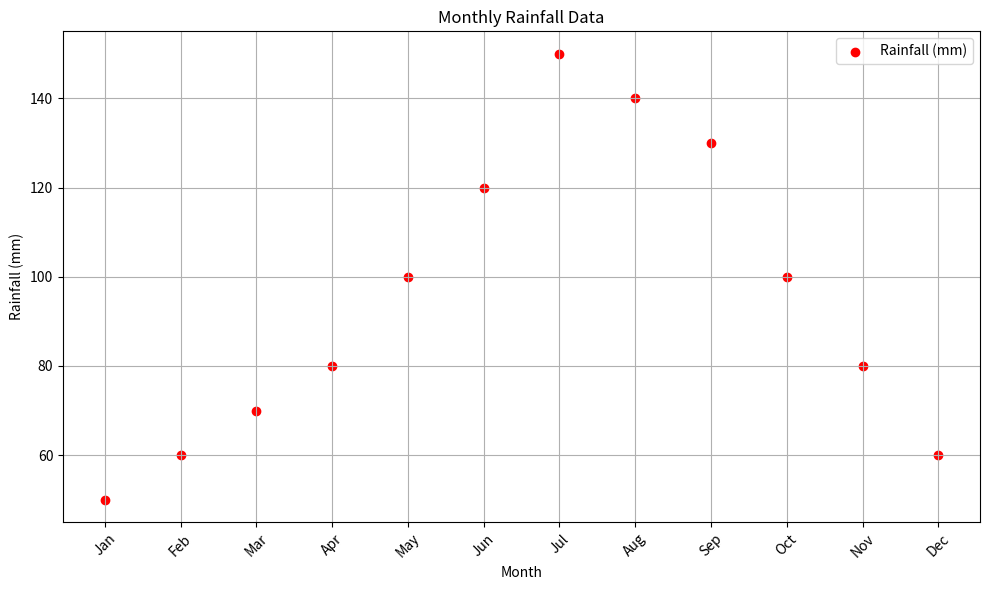

Write the Python code that produced this figure.
import matplotlib.pyplot as plt

def create_rainfall_scatter_plot(months, rainfall):
    plt.figure(figsize=(10, 6))

    plt.scatter(months, rainfall, color='r', label='Rainfall (mm)')

    plt.title('Monthly Rainfall Data')
    plt.xlabel('Month')
    plt.ylabel('Rainfall (mm)')
    plt.legend()

    plt.grid(True)

    plt.xticks(rotation=45)
    plt.tight_layout()

    plt.show()
months = ['Jan', 'Feb', 'Mar', 'Apr', 'May', 'Jun', 'Jul', 'Aug', 'Sep', 'Oct', 'Nov', 'Dec']
rainfall = [50, 60, 70, 80, 100, 120, 150, 140, 130, 100, 80, 60]

create_rainfall_scatter_plot(months, rainfall)
